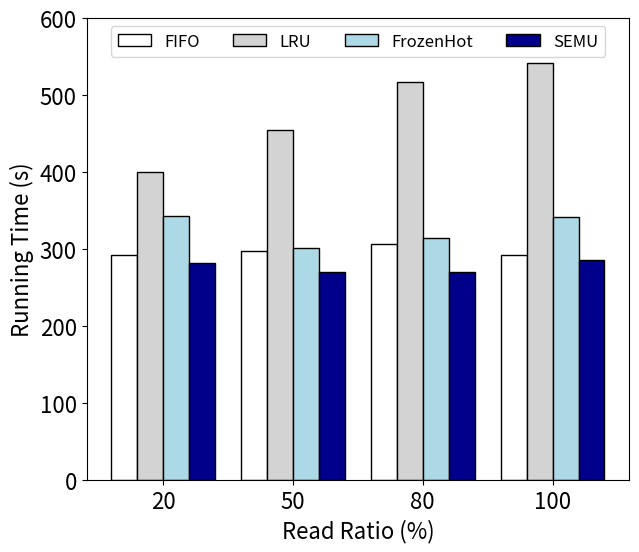

Write the Python code that produced this figure.
import matplotlib.pyplot as plt
import numpy as np

# cache size is 10m
# threads are 16

read_ratio = [20, 50, 80, 100]

fifo = [292.0418, 298.0366, 306.0707, 292.6616]
lru = [400.4379, 454.8298, 516.9836, 541.6239]
frozenhot = [343.4873, 301.4523, 314.8082, 341.9723]
segment = [281.2466, 270.6867, 269.8895, 286.3232]

width = 0.4

center = np.arange(len(read_ratio))
fifo_pos = center - 3*width/4
lru_pos = center - width/4
frozenhot_pos = center + width/4
segment_pos = center + 3*width/4

plt.figure(figsize=(7, 6))

plt.bar(fifo_pos, fifo, width/2, label='FIFO',
        color='white', edgecolor='black')
plt.bar(lru_pos, lru, width/2, label='LRU',
        color='lightgrey', edgecolor='black')
plt.bar(frozenhot_pos, frozenhot, width/2, label='FrozenHot',
        color='lightblue', edgecolor='black')
plt.bar(segment_pos, segment, width/2, label='SEMU',
        color='darkblue', edgecolor='black')

plt.ylim(top=600)
plt.yticks(fontsize=16)
plt.ylabel('Running Time (s)', fontsize=16)

plt.xticks(center, read_ratio, fontsize=16)
plt.xlabel('Read Ratio (%)', fontsize=16)

plt.legend(loc='upper center', ncol=4, fontsize=12)
plt.show()
